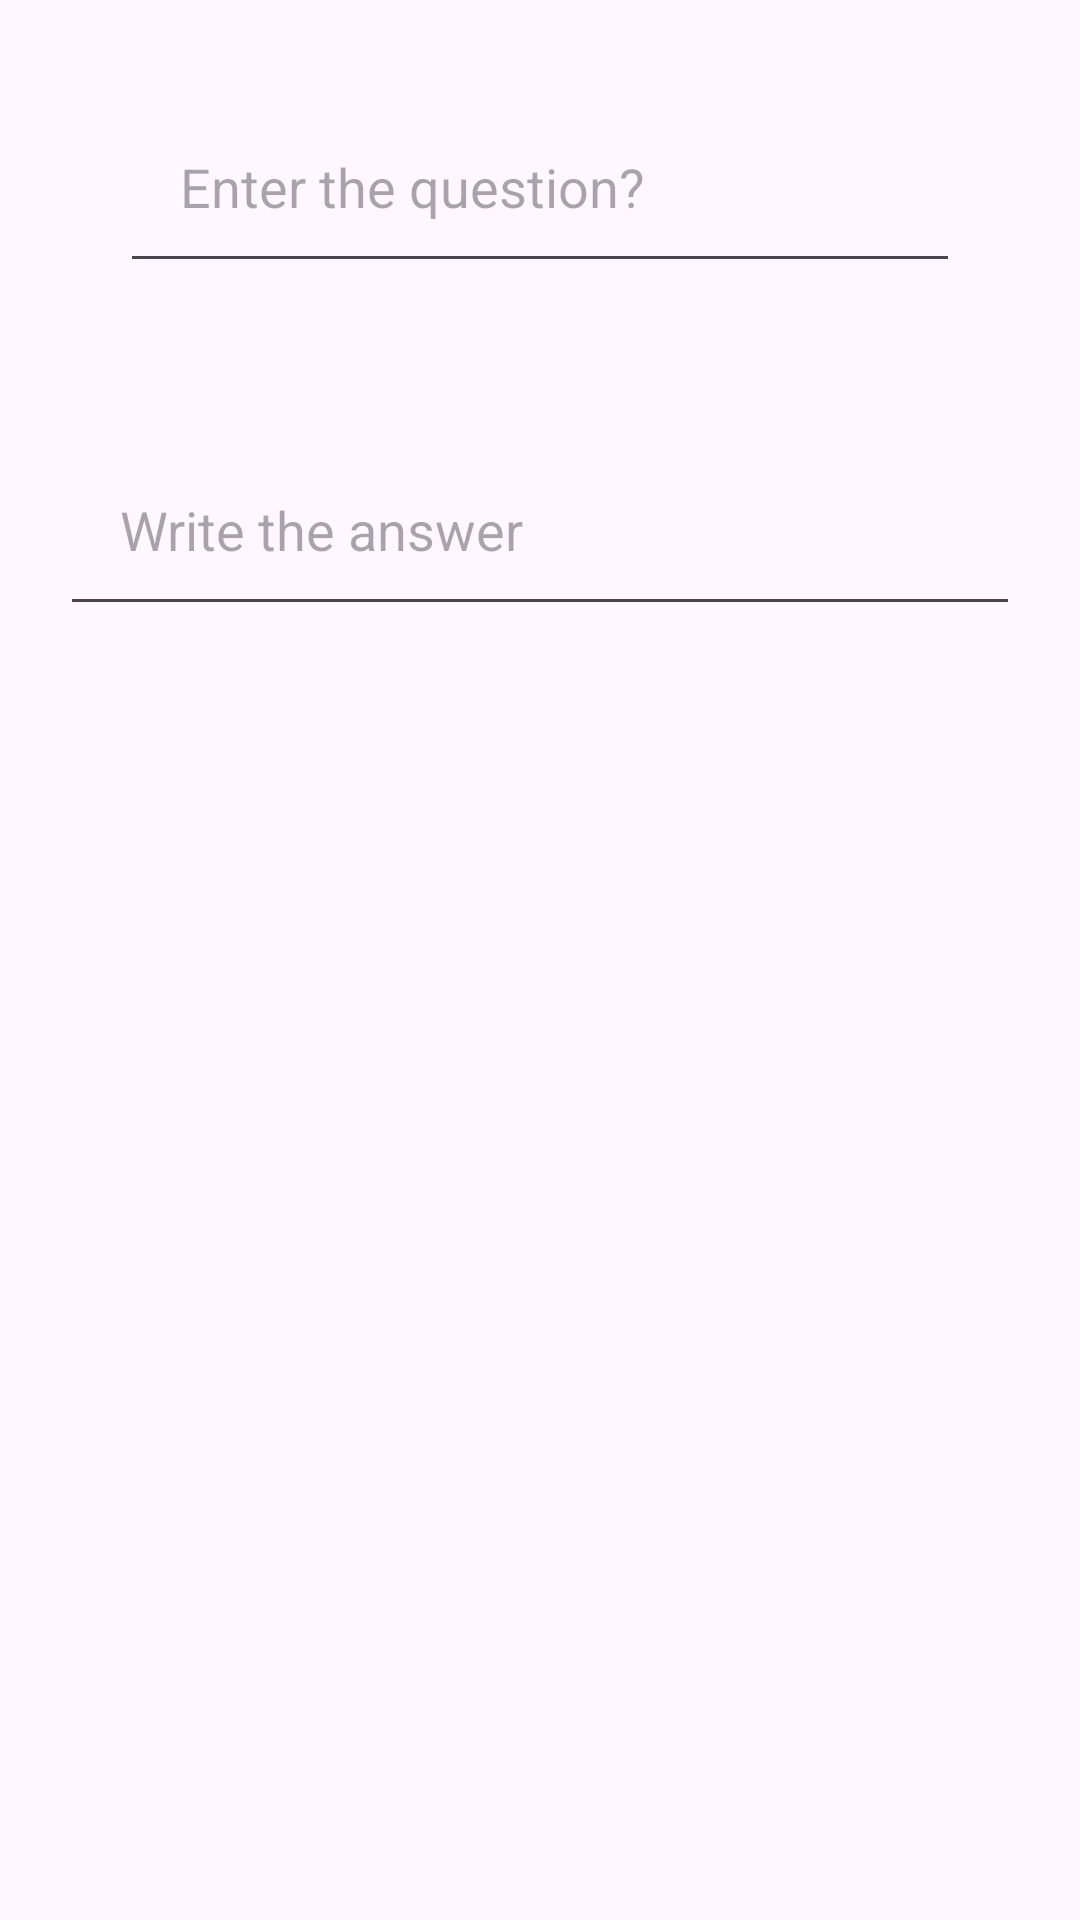

Write the Android layout XML for this screen, with the resource values it uses.
<!-- AndroidManifest.xml: application theme Theme.FlashCard_anim -->
<!-- res/layout/activity_add_card.xml -->
<?xml version="1.0" encoding="utf-8"?>
<RelativeLayout xmlns:android="http://schemas.android.com/apk/res/android"
    xmlns:app="http://schemas.android.com/apk/res-auto"
    xmlns:tools="http://schemas.android.com/tools"
    android:id="@+id/main"
    android:layout_width="match_parent"
    android:layout_height="match_parent"
    tools:context=".AddCardActivity">

    <EditText
        android:id="@+id/editTextField"
        android:layout_width="match_parent"
        android:layout_height="wrap_content"
        android:layout_marginStart="40dp"
        android:layout_marginEnd="40dp"
        android:layout_marginTop="30dp"
        android:layout_marginBottom="40dp"
        android:inputType="textMultiLine"
        android:hint="Enter the question? "
        android:padding="20dp" />

    <EditText
        android:id="@+id/editTextField1"
        android:layout_width="match_parent"
        android:layout_height="wrap_content"
        android:layout_below="@id/editTextField"
        android:layout_marginStart="20dp"
        android:layout_marginTop="10dp"
        android:layout_marginEnd="20dp"
        android:layout_marginBottom="20dp"
        android:inputType="textMultiLine"
        android:hint="Write the answer "
        android:padding="20dp" />


    <ImageView
        android:id="@+id/icone_X"
        android:layout_width="70dp"
        android:layout_height="70dp"
        android:layout_alignParentBottom="true"
        android:layout_alignParentEnd="true"
        android:layout_marginBottom="16dp"
        android:layout_marginEnd="16dp"
        android:src="@drawable/iconmonstr_x_mark_circle_lined" />

    <ImageView
        android:id="@+id/icone_save"
        android:layout_width="70dp"
        android:layout_height="70dp"
        android:layout_alignParentBottom="true"
        android:layout_alignParentStart="true"
        android:layout_marginBottom="16dp"
        android:layout_marginStart="16dp"
        android:src="@drawable/iconmonstr_save_as_lined" />

</RelativeLayout>
<!-- resources referenced by this layout -->
<resources>
  <style name="Theme.FlashCard_anim" parent="Base.Theme.FlashCard_anim" />
  <style name="Base.Theme.FlashCard_anim" parent="Theme.Material3.DayNight.NoActionBar">
          
          
      </style>
</resources>
